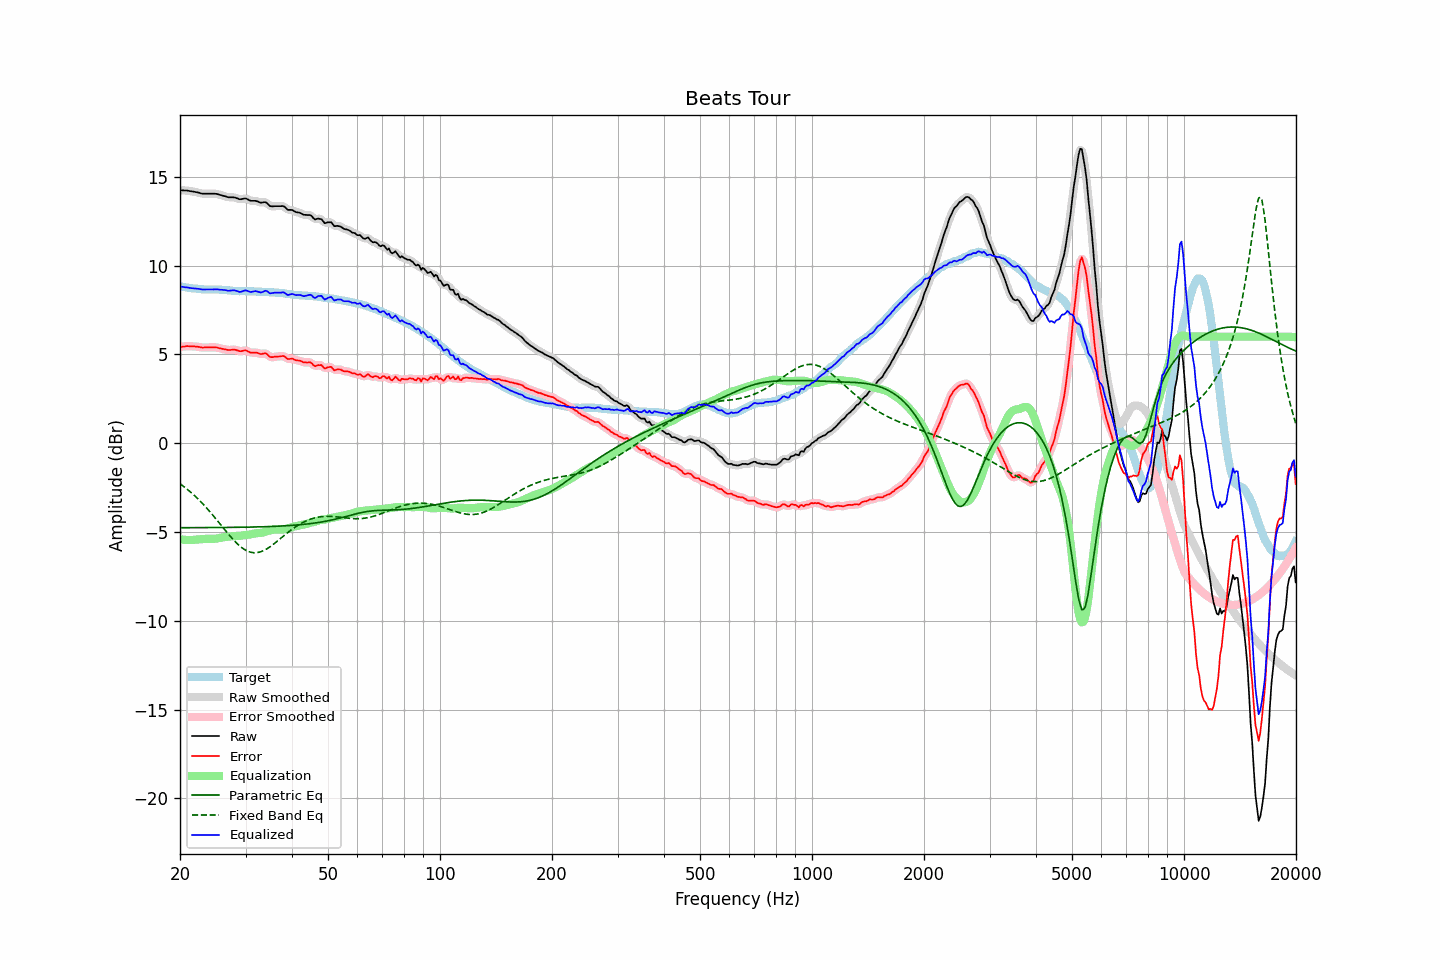

The table this chart was drawn from, first rows:
frequency, raw, error, smoothed, error_smoothed, equalization, parametric_eq, fixed_band_eq, equalized_raw, equalized_smoothed, target
20.00, 14.24, 5.42, 14.24, 5.41, -5.42, -4.76, -2.29, 8.83, 8.82, 8.82
20.20, 14.23, 5.42, 14.24, 5.43, -5.43, -4.76, -2.35, 8.81, 8.81, 8.81
20.40, 14.23, 5.44, 14.23, 5.44, -5.44, -4.76, -2.42, 8.80, 8.80, 8.79
20.61, 14.22, 5.44, 14.23, 5.45, -5.45, -4.76, -2.49, 8.78, 8.78, 8.78
20.81, 14.22, 5.46, 14.22, 5.46, -5.45, -4.76, -2.56, 8.77, 8.77, 8.76
21.02, 14.21, 5.46, 14.21, 5.46, -5.46, -4.76, -2.64, 8.76, 8.76, 8.75
21.23, 14.19, 5.45, 14.20, 5.46, -5.46, -4.76, -2.71, 8.74, 8.74, 8.74
21.44, 14.18, 5.45, 14.18, 5.45, -5.45, -4.76, -2.79, 8.73, 8.73, 8.73
21.66, 14.16, 5.45, 14.17, 5.45, -5.45, -4.76, -2.87, 8.71, 8.72, 8.71
21.87, 14.15, 5.44, 14.15, 5.44, -5.44, -4.76, -2.95, 8.71, 8.71, 8.71
22.09, 14.13, 5.43, 14.13, 5.44, -5.43, -4.76, -3.04, 8.70, 8.70, 8.70
22.31, 14.11, 5.42, 14.11, 5.43, -5.42, -4.76, -3.13, 8.69, 8.69, 8.69
22.54, 14.09, 5.42, 14.09, 5.41, -5.41, -4.76, -3.21, 8.68, 8.68, 8.68
22.76, 14.06, 5.40, 14.07, 5.40, -5.40, -4.76, -3.31, 8.66, 8.66, 8.67
22.99, 14.04, 5.38, 14.05, 5.39, -5.40, -4.76, -3.40, 8.65, 8.65, 8.67
23.22, 14.04, 5.39, 14.04, 5.38, -5.39, -4.76, -3.50, 8.65, 8.65, 8.66
23.45, 14.04, 5.39, 14.04, 5.39, -5.39, -4.76, -3.60, 8.66, 8.65, 8.66
23.69, 14.04, 5.39, 14.04, 5.39, -5.39, -4.76, -3.70, 8.65, 8.65, 8.65
23.92, 14.04, 5.39, 14.04, 5.39, -5.39, -4.76, -3.80, 8.65, 8.65, 8.65
24.16, 14.04, 5.39, 14.04, 5.39, -5.39, -4.76, -3.90, 8.65, 8.65, 8.65
24.40, 14.04, 5.39, 14.04, 5.39, -5.39, -4.76, -4.01, 8.65, 8.65, 8.65
24.65, 14.04, 5.39, 14.05, 5.39, -5.39, -4.75, -4.12, 8.66, 8.66, 8.65
24.89, 14.04, 5.39, 14.04, 5.39, -5.38, -4.75, -4.23, 8.66, 8.66, 8.65
25.14, 14.03, 5.38, 14.03, 5.38, -5.37, -4.75, -4.34, 8.66, 8.66, 8.65
25.39, 14.00, 5.36, 14.01, 5.36, -5.36, -4.75, -4.45, 8.65, 8.65, 8.65
25.65, 13.97, 5.34, 13.98, 5.34, -5.34, -4.75, -4.56, 8.64, 8.64, 8.64
25.91, 13.95, 5.32, 13.95, 5.32, -5.32, -4.75, -4.67, 8.64, 8.63, 8.64
26.16, 13.92, 5.30, 13.93, 5.30, -5.30, -4.75, -4.78, 8.62, 8.63, 8.63
26.43, 13.90, 5.28, 13.90, 5.28, -5.28, -4.75, -4.89, 8.62, 8.61, 8.62
26.69, 13.87, 5.26, 13.87, 5.26, -5.27, -4.75, -5.00, 8.60, 8.60, 8.61
26.96, 13.84, 5.24, 13.85, 5.25, -5.27, -4.75, -5.11, 8.58, 8.59, 8.60
27.23, 13.84, 5.24, 13.84, 5.25, -5.26, -4.75, -5.22, 8.59, 8.59, 8.60
27.50, 13.84, 5.25, 13.84, 5.26, -5.25, -4.75, -5.32, 8.59, 8.59, 8.59
27.77, 13.84, 5.27, 13.84, 5.26, -5.24, -4.74, -5.42, 8.60, 8.60, 8.58
28.05, 13.83, 5.27, 13.83, 5.26, -5.23, -4.74, -5.52, 8.60, 8.60, 8.57
28.33, 13.80, 5.24, 13.80, 5.24, -5.23, -4.74, -5.61, 8.58, 8.57, 8.56
28.62, 13.77, 5.21, 13.77, 5.21, -5.23, -4.74, -5.70, 8.55, 8.54, 8.56
28.90, 13.73, 5.18, 13.74, 5.19, -5.22, -4.74, -5.78, 8.51, 8.52, 8.55
29.19, 13.73, 5.17, 13.74, 5.18, -5.21, -4.74, -5.85, 8.52, 8.53, 8.56
29.48, 13.75, 5.20, 13.75, 5.20, -5.20, -4.74, -5.92, 8.56, 8.56, 8.56
29.78, 13.77, 5.22, 13.77, 5.21, -5.18, -4.73, -5.98, 8.59, 8.59, 8.56
30.08, 13.77, 5.22, 13.76, 5.21, -5.17, -4.73, -6.03, 8.60, 8.59, 8.55
30.38, 13.73, 5.18, 13.73, 5.18, -5.16, -4.73, -6.08, 8.57, 8.57, 8.55
30.68, 13.68, 5.13, 13.69, 5.14, -5.15, -4.73, -6.12, 8.53, 8.54, 8.55
30.99, 13.64, 5.10, 13.66, 5.11, -5.14, -4.73, -6.14, 8.51, 8.52, 8.55
31.30, 13.64, 5.10, 13.64, 5.10, -5.12, -4.73, -6.16, 8.53, 8.53, 8.55
31.61, 13.64, 5.10, 13.64, 5.10, -5.09, -4.72, -6.17, 8.55, 8.55, 8.54
31.93, 13.64, 5.10, 13.64, 5.10, -5.08, -4.72, -6.17, 8.56, 8.56, 8.54
32.24, 13.61, 5.08, 13.61, 5.08, -5.07, -4.72, -6.17, 8.54, 8.54, 8.53
32.57, 13.58, 5.06, 13.58, 5.05, -5.07, -4.72, -6.15, 8.52, 8.51, 8.53
32.89, 13.54, 5.02, 13.56, 5.03, -5.06, -4.71, -6.12, 8.48, 8.49, 8.52
33.22, 13.54, 5.02, 13.55, 5.03, -5.05, -4.71, -6.09, 8.50, 8.51, 8.52
33.55, 13.56, 5.05, 13.56, 5.05, -5.02, -4.71, -6.05, 8.54, 8.54, 8.52
33.89, 13.57, 5.07, 13.56, 5.05, -4.99, -4.71, -6.01, 8.58, 8.56, 8.51
34.23, 13.52, 5.02, 13.51, 5.01, -4.96, -4.70, -5.96, 8.56, 8.55, 8.50
34.57, 13.43, 4.93, 13.44, 4.94, -4.94, -4.70, -5.90, 8.50, 8.50, 8.50
34.92, 13.34, 4.85, 13.37, 4.87, -4.91, -4.70, -5.84, 8.43, 8.46, 8.50
35.27, 13.33, 4.84, 13.33, 4.84, -4.89, -4.69, -5.77, 8.44, 8.44, 8.49
35.62, 13.33, 4.84, 13.33, 4.84, -4.88, -4.69, -5.70, 8.46, 8.45, 8.49
35.97, 13.34, 4.87, 13.34, 4.86, -4.87, -4.69, -5.63, 8.48, 8.47, 8.48
... 635 more rows
